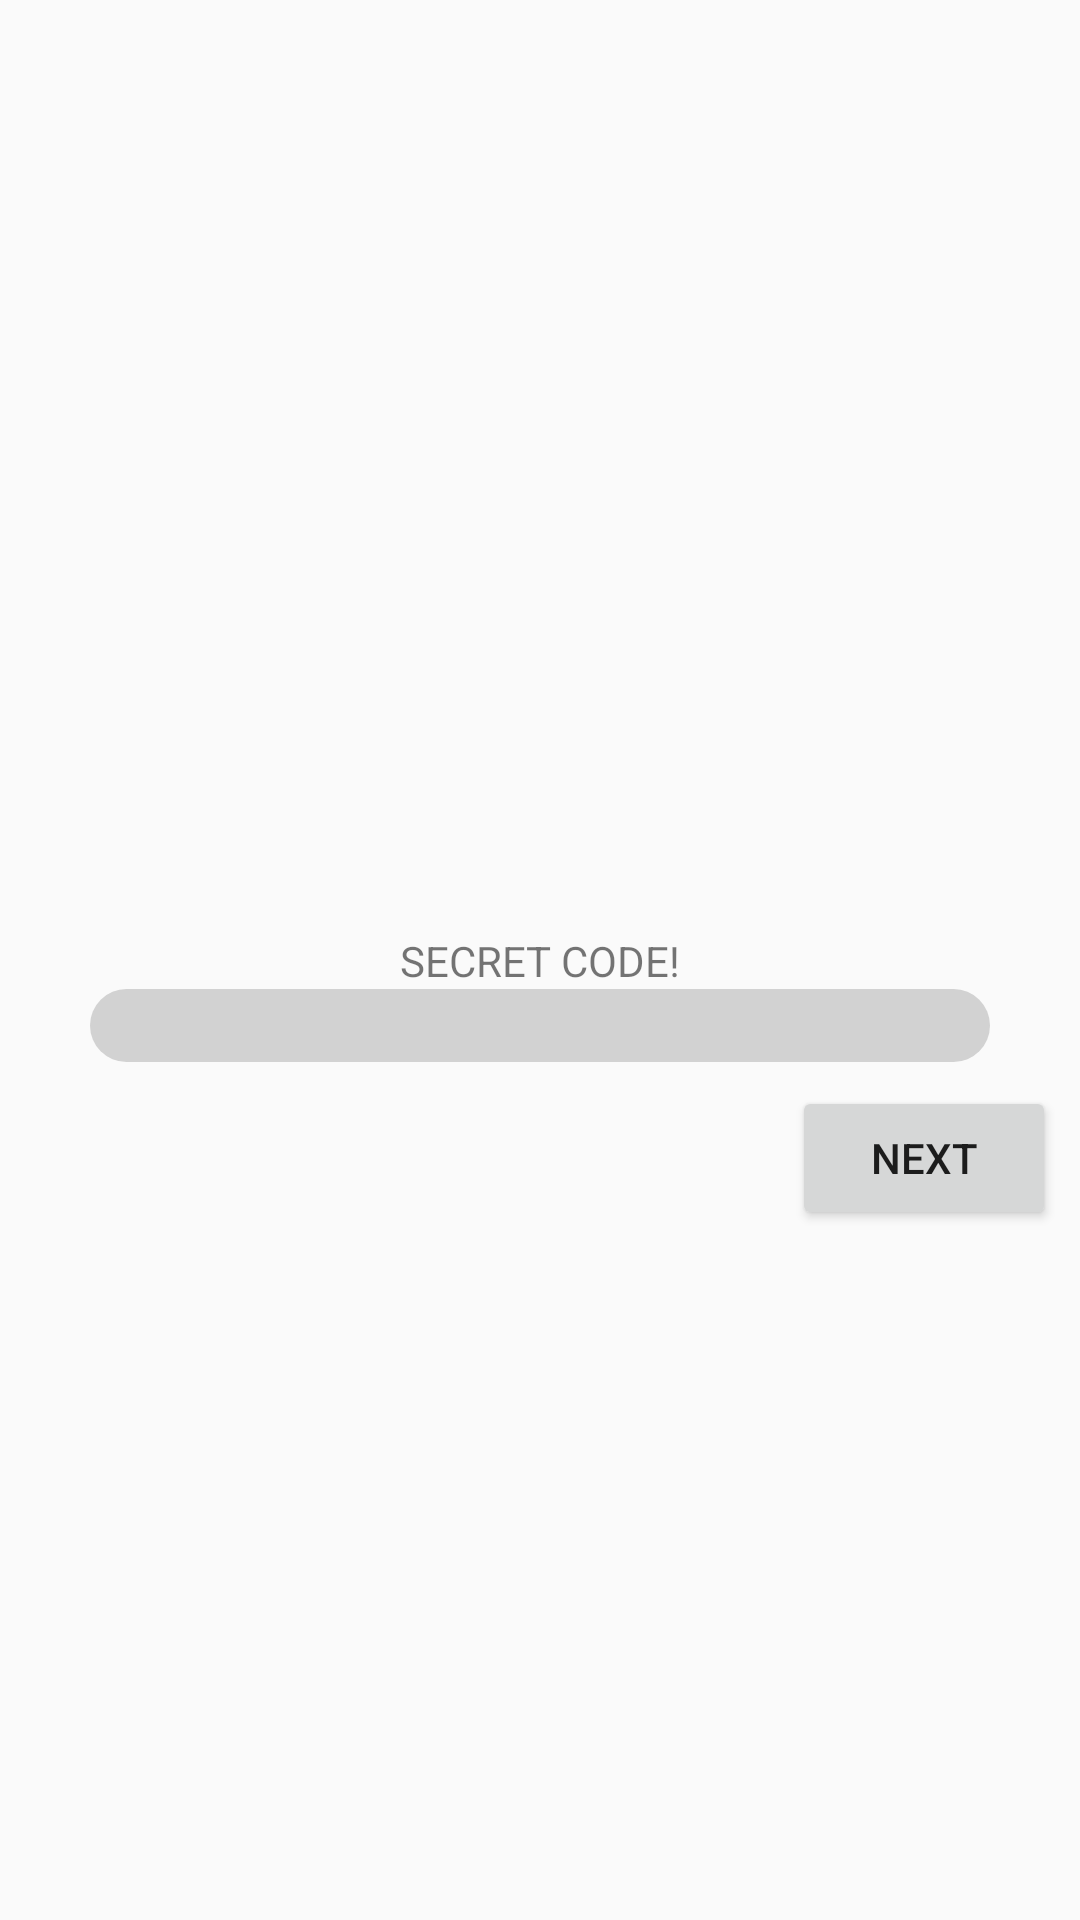

Here is an Android app screen rendered from its layout file. Give the layout XML and the strings, colors and styles it references.
<!-- AndroidManifest.xml: application theme AppTheme -->
<!-- res/layout/activity_main.xml -->
<?xml version="1.0" encoding="utf-8"?>
<android.support.constraint.ConstraintLayout xmlns:android="http://schemas.android.com/apk/res/android"
    xmlns:app="http://schemas.android.com/apk/res-auto"
    xmlns:tools="http://schemas.android.com/tools"
    android:layout_width="match_parent"
    android:layout_height="match_parent"
    tools:context=".MainActivity">

    <TextView
        android:id="@+id/secretcode_text"
        android:layout_width="wrap_content"
        android:layout_height="wrap_content"
        android:text="SECRET CODE!"
        app:layout_constraintBottom_toBottomOf="parent"
        app:layout_constraintLeft_toLeftOf="parent"
        app:layout_constraintRight_toRightOf="parent"
        app:layout_constraintTop_toTopOf="parent" />

    <EditText
        android:id="@+id/secretcode_edittext"
        android:layout_width="300dp"
        android:layout_height="wrap_content"
        android:background="@drawable/rounded_rectangle"
        app:backgroundTint="@color/colorAccent"
        app:layout_constraintLeft_toLeftOf="parent"
        app:layout_constraintRight_toRightOf="parent"
        app:layout_constraintTop_toBottomOf="@+id/secretcode_text" />

    <Button
        android:id="@+id/secretcode_next_button"
        android:text="Next"
        android:layout_width="wrap_content"
        android:layout_height="wrap_content"
        android:layout_marginTop="8dp"
        android:layout_marginEnd="8dp"
        android:layout_marginRight="8dp"
        app:layout_constraintEnd_toEndOf="parent"
        app:layout_constraintTop_toBottomOf="@+id/secretcode_edittext" />

</android.support.constraint.ConstraintLayout>
<!-- resources referenced by this layout -->
<resources>
  <color name="colorAccent">#D2D2D2</color>
  <!-- drawable rounded_rectangle (drawable) -->
  <?xml version="1.0" encoding="utf-8"?>
  <shape  xmlns:android="http://schemas.android.com/apk/res/android"
      android:shape="rectangle" android:padding="10dp">
      <solid android:color="@color/colorAccent_light" />
      <corners
          android:bottomRightRadius="15dp"
          android:bottomLeftRadius="15dp"
          android:topLeftRadius="15dp"
          android:topRightRadius="15dp" />
  </shape>
  <style name="AppTheme" parent="Theme.AppCompat.Light.NoActionBar">
          
          <item name="colorPrimary">@color/colorPrimary</item>
          <item name="colorPrimaryDark">@color/colorPrimaryDark</item>
          <item name="colorAccent">@color/colorAccent</item>
      </style>
  <color name="colorAccent_light">#e4e4e4</color>
  <color name="colorPrimary">#fa5d5d</color>
  <color name="colorPrimaryDark">#d62f2f</color>
</resources>
